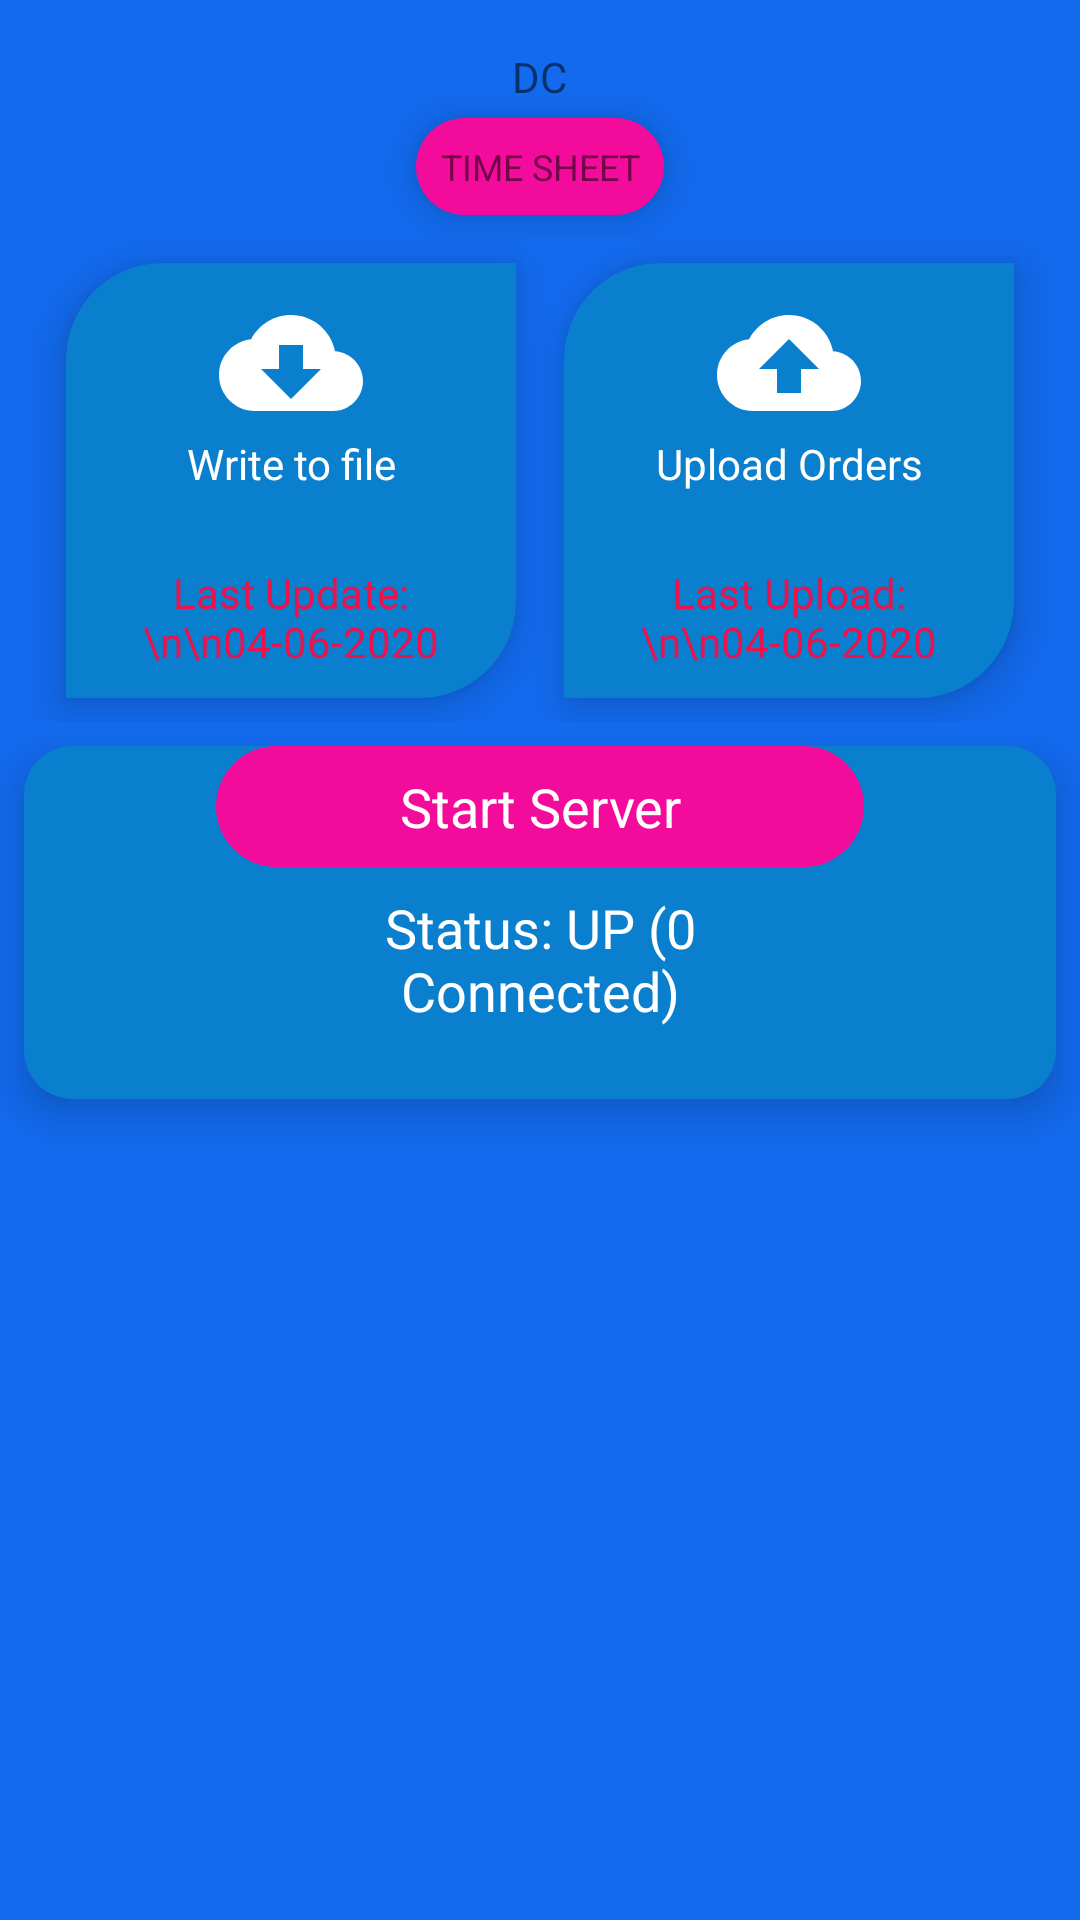

Reconstruct the res/layout file that produces this screen, plus the resources it refers to.
<!-- AndroidManifest.xml: application theme Theme.OrderTimeSheet -->
<!-- res/layout/activity_admin.xml -->
<?xml version="1.0" encoding="utf-8"?>
<LinearLayout
        xmlns:android="http://schemas.android.com/apk/res/android"
        xmlns:tools="http://schemas.android.com/tools"
        xmlns:app="http://schemas.android.com/apk/res-auto"
        android:orientation="vertical"
        android:layout_width="match_parent"
        android:layout_height="match_parent"
        android:background="@color/blue_1"
        tools:context=".ActivityAdmin">
    <include layout="@layout/top_logo"/>
    <LinearLayout
            android:layout_width="match_parent"
            android:layout_height="wrap_content"
            android:orientation="horizontal"
            android:gravity="center"
            >
        <com.google.android.material.card.MaterialCardView
                android:layout_width="150dp"
                android:layout_height="wrap_content"
                android:layout_gravity="center"
                style="@style/CustomCardViewStyleMenu"
                android:layout_margin="8dp"
                app:cardElevation="8dp"
                android:backgroundTint="@color/green">
            <LinearLayout
                    android:layout_width="match_parent"
                    android:layout_height="wrap_content"
                    android:orientation="vertical"
                    >
                <TextView
                        android:layout_width="match_parent"
                        android:layout_height="wrap_content"
                        android:id="@+id/save_orders"
                        android:drawableTop="@drawable/ic_cloud_download"
                        android:text="Write to file"
                        android:gravity="center"
                        android:textColor="@color/white"/>
                
                <TextView
                        android:layout_width="match_parent"
                        android:layout_height="wrap_content"
                        android:text="Last Update:\n\n04-06-2020"
                        android:id="@+id/last_update"
                        android:layout_marginTop="24dp"
                        android:textAlignment="center"
                        android:textColor="@color/pink_1"
                        />
            
            </LinearLayout>
        </com.google.android.material.card.MaterialCardView>
        
        <com.google.android.material.card.MaterialCardView
                android:layout_width="150dp"
                android:layout_height="wrap_content"
                android:layout_gravity="center"
                style="@style/CustomCardViewStyleMenu"
                android:layout_margin="8dp"
                app:cardElevation="8dp"
                android:backgroundTint="@color/green">
            <LinearLayout
                    android:layout_width="match_parent"
                    android:layout_height="wrap_content"
                    android:orientation="vertical"
                    >
                <TextView
                        android:layout_width="match_parent"
                        android:layout_height="wrap_content"
                        android:id="@+id/upload_orders"
                        android:drawableTop="@drawable/ic_synched"
                        android:text="Upload Orders"
                        android:gravity="center"
                        android:textColor="@color/white"/>
                
                <TextView
                        android:layout_width="match_parent"
                        android:layout_height="wrap_content"
                        android:text="Last Upload:\n\n04-06-2020"
                        android:id="@+id/last_upload"
                        android:layout_marginTop="24dp"
                        android:textAlignment="center"
                        android:textColor="@color/pink_1"
                        />
            
            </LinearLayout>
        </com.google.android.material.card.MaterialCardView>
    </LinearLayout>
    
    
    <com.google.android.material.card.MaterialCardView
            android:layout_width="match_parent"
            android:layout_height="wrap_content"
            android:layout_gravity="center"
            android:layout_margin="8dp"
            app:cardElevation="8dp"
            app:cardCornerRadius="16dp"
            android:backgroundTint="@color/green">
        <LinearLayout
                android:layout_width="match_parent"
                android:layout_height="match_parent"
                android:orientation="vertical"
                >
            <TextView
                    android:layout_width="match_parent"
                    android:layout_height="wrap_content"
                    android:text="Start Server"
                    android:textSize="18sp"
                    android:textAlignment="center"
                    android:textColor="@color/white"
                    android:background="@drawable/dr_ts_txt_background"
                    android:layout_marginEnd="64dp"
                    android:layout_marginStart="64dp"
                    android:id="@+id/start_server"
                    android:padding="8dp"
                    />
    
            <TextView
                    android:layout_width="match_parent"
                    android:layout_height="wrap_content"
                    android:text="Status: UP (0 Connected)"
                    android:textSize="18sp"
                    android:textAlignment="center"
                    android:textColor="@color/white"
                    android:layout_marginEnd="64dp"
                    android:layout_marginStart="64dp"
                    android:id="@+id/server_status"
                    android:padding="8dp"
                    />
            <androidx.recyclerview.widget.RecyclerView
                    android:layout_width="match_parent"
                    android:layout_height="wrap_content"
                    android:id="@+id/connected_devices"
                    android:layout_marginStart="8dp"
                    android:padding="8dp"
                    />
        </LinearLayout>
    </com.google.android.material.card.MaterialCardView>
</LinearLayout>
<!-- res/layout/top_logo.xml (included above) -->
<?xml version="1.0" encoding="utf-8"?>
<LinearLayout xmlns:android="http://schemas.android.com/apk/res/android"
              android:orientation="vertical"
              android:layout_width="match_parent"
              android:layout_height="wrap_content">
    
    <TextView
            android:layout_gravity="center"
            android:padding="8dp"
            android:layout_width="wrap_content"
            android:layout_height="wrap_content"
            android:text="DC"
            android:textAllCaps="true"
            android:textAlignment="center"
            android:elevation="8dp"
            android:gravity="center"
            android:textSize="14sp"
            android:layout_marginTop="8dp"
            android:layout_marginRight="8dp"
            android:layout_marginLeft="8dp"
            android:layout_marginBottom="-4dp"
            
            />
    
    <TextView
            android:layout_width="wrap_content"
            android:layout_height="wrap_content"
            android:layout_gravity="center"
            android:text="Time Sheet"
            android:background="@drawable/dr_ts_txt_background"
            android:padding="8dp"
            android:textAllCaps="true"
            android:textAlignment="center"
            android:gravity="center"
            android:textSize="12sp"
            android:layout_marginStart="8dp"
            android:layout_marginEnd="8dp"
            android:layout_marginBottom="8dp"
            android:elevation="8dp"
            />

</LinearLayout>
<!-- resources referenced by this layout -->
<resources>
  <color name="blue_1">#126AED</color>
  <color name="green">#097FCD</color>
  <color name="pink_1">#ED124B</color>
  <color name="white">#FFFFFFFF</color>
  <!-- drawable dr_ts_txt_background (drawable) -->
  <?xml version="1.0" encoding="utf-8"?>
  <shape xmlns:android="http://schemas.android.com/apk/res/android">
      <solid android:color="@color/pink_2"/>
      <corners android:radius="32dp"/>
  </shape>
  <!-- drawable ic_cloud_download (drawable) -->
  <vector xmlns:android="http://schemas.android.com/apk/res/android"
      android:width="48dp"
      android:height="48dp"
      android:viewportWidth="24"
      android:viewportHeight="24">
    <path
        android:fillColor="#FFFFFFFF"
        android:pathData="M19.35,10.04C18.67,6.59 15.64,4 12,4 9.11,4 6.6,5.64 5.35,8.04 2.34,8.36 0,10.91 0,14c0,3.31 2.69,6 6,6h13c2.76,0 5,-2.24 5,-5 0,-2.64 -2.05,-4.78 -4.65,-4.96zM17,13l-5,5 -5,-5h3V9h4v4h3z"/>
  </vector>
  <!-- drawable ic_synched (drawable) -->
  <vector xmlns:android="http://schemas.android.com/apk/res/android"
      android:width="48dp"
      android:height="48dp"
      android:viewportWidth="24"
      android:viewportHeight="24">
    <path
        android:fillColor="#FFFFFFFF"
        android:pathData="M19.35,10.04C18.67,6.59 15.64,4 12,4 9.11,4 6.6,5.64 5.35,8.04 2.34,8.36 0,10.91 0,14c0,3.31 2.69,6 6,6h13c2.76,0 5,-2.24 5,-5 0,-2.64 -2.05,-4.78 -4.65,-4.96zM14,13v4h-4v-4H7l5,-5 5,5h-3z"/>
  </vector>
  <style name="CustomCardViewStyleMenu" parent="@style/Widget.MaterialComponents.CardView">
          <item name="shapeAppearanceOverlay">@style/ShapeAppearanceOverlay_card_custom_corners_menu</item>
      </style>
  <style name="Theme.OrderTimeSheet" parent="Theme.MaterialComponents.DayNight.NoActionBar">
          
          <item name="colorPrimary">@color/blue_1</item>
          <item name="colorPrimaryDark">@color/colorPrimaryDark</item>
          <item name="colorPrimaryVariant">@color/green</item>
          <item name="colorOnPrimary">@color/white</item>
          
          <item name="colorAccent">@color/colorAccent</item>
          <item name="colorSecondary">@color/pink_1</item>
          <item name="colorSecondaryVariant">@color/pink_2</item>
          <item name="colorOnSecondary">@color/black</item>
          
          <item name="android:statusBarColor" tools:targetApi="l">?attr/colorPrimaryVariant</item>
          
      </style>
  <color name="pink_2">#F30C9C</color>
  <style name="ShapeAppearanceOverlay_card_custom_corners_menu" parent="">
          <item name="cornerFamily">rounded</item>
          <item name="cornerSizeTopRight">0dp</item>
          <item name="cornerSizeTopLeft">32dp</item>
          <item name="cornerSizeBottomRight">32dp</item>
          <item name="cornerSizeBottomLeft">0dp</item>
      </style>
  <color name="colorPrimaryDark">#303F9F</color>
  <color name="colorAccent">#FF4081</color>
  <color name="black">#FF000000</color>
</resources>
